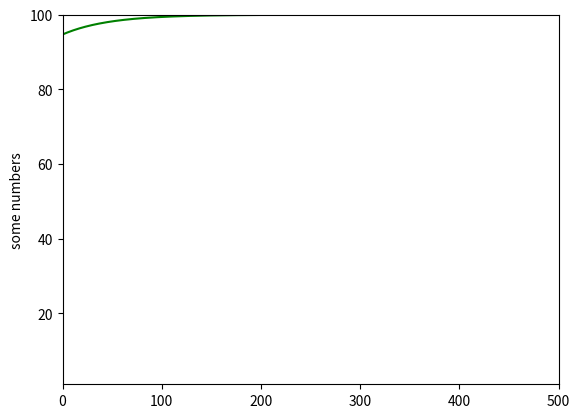

The matplotlib source for this figure:
'''
Created on 2016-02-13

[redacted]
'''
import matplotlib.pyplot as plt
import numpy as np

x = range(0,500)
plt.axis([0, 500, 1,100])
a = 5.3045513580588217
b = 0.9785676984176499
print((a * (np.power(b,x))))
plt.plot(100-(a * (np.power(b,x))),'g')
plt.ylabel('some numbers')


plt.show()